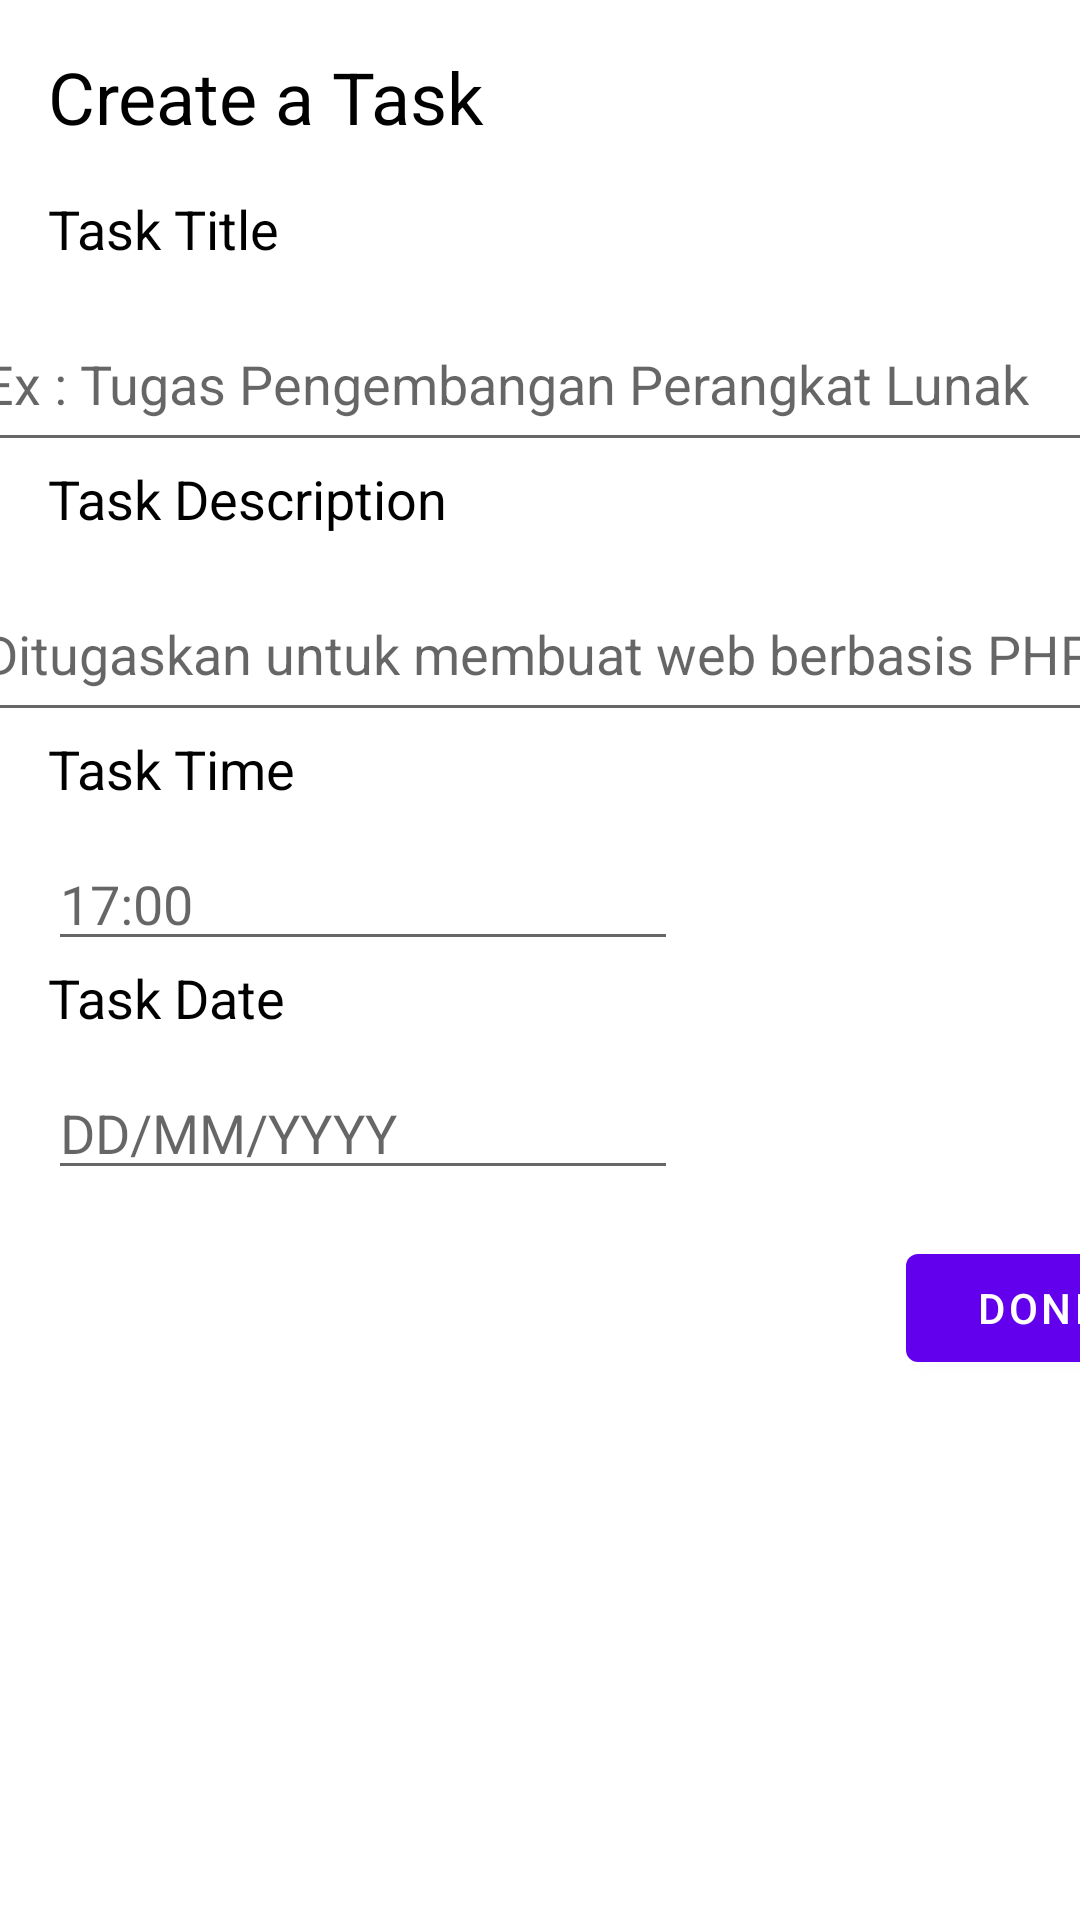

Produce the Android XML layout that renders to this screen, including the resource entries it uses.
<!-- AndroidManifest.xml: application theme Theme.PinnPlanner_v2 -->
<!-- res/layout/activity_new_task.xml -->
<?xml version="1.0" encoding="utf-8"?>
<androidx.constraintlayout.widget.ConstraintLayout xmlns:android="http://schemas.android.com/apk/res/android"
    xmlns:app="http://schemas.android.com/apk/res-auto"
    xmlns:tools="http://schemas.android.com/tools"
    android:layout_width="match_parent"
    android:layout_height="match_parent"
    tools:context=".NewTaskActivity">

    <EditText
        android:id="@+id/taskDescBox"
        android:layout_width="380dp"
        android:layout_height="55dp"
        android:autofillHints=""
        android:ems="10"
        android:hint="@string/taskDescAutofill"
        android:inputType="text"
        app:layout_constraintEnd_toEndOf="parent"
        app:layout_constraintHorizontal_bias="0.516"
        app:layout_constraintStart_toStartOf="parent"
        app:layout_constraintTop_toBottomOf="@+id/taskTitle2" />

    <TextView
        android:id="@+id/taskTitle2"
        android:layout_width="216dp"
        android:layout_height="35dp"
        android:layout_marginStart="16dp"
        android:layout_marginLeft="16dp"
        android:text="@string/taskDesc"
        android:textColor="@color/black"
        android:textSize="18sp"
        app:layout_constraintStart_toStartOf="parent"
        app:layout_constraintTop_toBottomOf="@+id/taskTitleBox" />

    <TextView
        android:id="@+id/taskTitle"
        android:layout_width="118dp"
        android:layout_height="35dp"
        android:layout_marginStart="16dp"
        android:layout_marginLeft="16dp"
        android:layout_marginTop="64dp"
        android:text="@string/taskTitle"
        android:textColor="@color/black"
        android:textSize="18sp"
        app:layout_constraintStart_toStartOf="parent"
        app:layout_constraintTop_toTopOf="parent" />

    <TextView
        android:id="@+id/taskTime"
        android:layout_width="118dp"
        android:layout_height="35dp"
        android:layout_marginStart="16dp"
        android:layout_marginLeft="16dp"
        android:text="@string/taskTime"
        android:textColor="@color/black"
        android:textSize="18sp"
        app:layout_constraintStart_toStartOf="parent"
        app:layout_constraintTop_toBottomOf="@+id/taskDescBox" />

    <TextView
        android:id="@+id/taskDate"
        android:layout_width="118dp"
        android:layout_height="35dp"
        android:layout_marginStart="16dp"
        android:layout_marginLeft="16dp"
        android:text="@string/taskDate"
        android:textColor="@color/black"
        android:textSize="18sp"
        app:layout_constraintStart_toStartOf="parent"
        app:layout_constraintTop_toBottomOf="@+id/taskTimeBox" />

    <EditText
        android:id="@+id/taskTitleBox"
        android:layout_width="380dp"
        android:layout_height="55dp"
        android:autofillHints=""
        android:ems="10"
        android:hint="@string/taskTitleAutofill"
        android:inputType="text"
        app:layout_constraintEnd_toEndOf="parent"
        app:layout_constraintHorizontal_bias="0.516"
        app:layout_constraintStart_toStartOf="parent"
        app:layout_constraintTop_toBottomOf="@+id/taskTitle" />

    <EditText
        android:id="@+id/taskDateBox"
        android:layout_width="wrap_content"
        android:layout_height="wrap_content"
        android:layout_marginStart="16dp"
        android:layout_marginLeft="16dp"
        android:ems="10"
        android:hint="@string/dateFormat"
        android:inputType="date"
        app:layout_constraintStart_toStartOf="parent"
        app:layout_constraintTop_toBottomOf="@+id/taskDate"
        android:autofillHints="" />

    <EditText
        android:id="@+id/taskTimeBox"
        android:layout_width="wrap_content"
        android:layout_height="wrap_content"
        android:layout_marginStart="16dp"
        android:layout_marginLeft="16dp"
        android:ems="10"
        android:hint="@string/timeFormat"
        android:inputType="time"
        app:layout_constraintStart_toStartOf="parent"
        app:layout_constraintTop_toBottomOf="@+id/taskTime"
        android:autofillHints="" />

    <Button
        android:id="@+id/addButton"
        android:layout_width="wrap_content"
        android:layout_height="wrap_content"
        android:layout_marginStart="76dp"
        android:layout_marginLeft="76dp"
        android:layout_marginTop="168dp"
        android:text="@string/buttonText"
        app:layout_constraintStart_toEndOf="@+id/taskDateBox"
        app:layout_constraintTop_toBottomOf="@+id/taskDescBox" />

    <TextView
        android:id="@+id/newTaskTitle"
        android:layout_width="wrap_content"
        android:layout_height="wrap_content"
        android:layout_marginStart="16dp"
        android:layout_marginLeft="16dp"
        android:layout_marginTop="16dp"
        android:text="@string/newTaskTitlePage"
        android:textColor="#000000"
        android:textSize="24sp"
        app:layout_constraintStart_toStartOf="parent"
        app:layout_constraintTop_toTopOf="parent" />
</androidx.constraintlayout.widget.ConstraintLayout>
<!-- resources referenced by this layout -->
<resources>
  <string name="buttonText">Done</string>
  <string name="dateFormat">DD/MM/YYYY</string>
  <string name="newTaskTitlePage">Create a Task</string>
  <string name="taskDate">Task Date</string>
  <string name="taskDesc">Task Description</string>
  <string name="taskDescAutofill">Ditugaskan untuk membuat web berbasis PHP</string>
  <string name="taskTime">Task Time</string>
  <string name="taskTitle">Task Title</string>
  <string name="taskTitleAutofill">Ex  : Tugas Pengembangan Perangkat Lunak</string>
  <string name="timeFormat">17:00</string>
  <style name="Theme.PinnPlanner_v2" parent="Theme.MaterialComponents.DayNight.DarkActionBar">
          
          <item name="colorPrimary">@color/purple_500</item>
          <item name="colorPrimaryVariant">@color/purple_700</item>
          <item name="colorOnPrimary">@color/white</item>
          
          <item name="colorSecondary">@color/teal_200</item>
          <item name="colorSecondaryVariant">@color/teal_700</item>
          <item name="colorOnSecondary">@color/black</item>
          
          <item name="android:statusBarColor" tools:targetApi="l">?attr/colorPrimaryVariant</item>
          
      </style>
  <!-- not gathered from this repository: default colours our renderer supplied (Android Studio template values) -->
  <color name="purple_500">#FF6200EE</color>
  <color name="purple_700">#FF3700B3</color>
  <color name="teal_200">#FF03DAC5</color>
  <color name="teal_700">#FF018786</color>
  <color name="black">#FF000000</color>
  <color name="white">#FFFFFFFF</color>
</resources>
